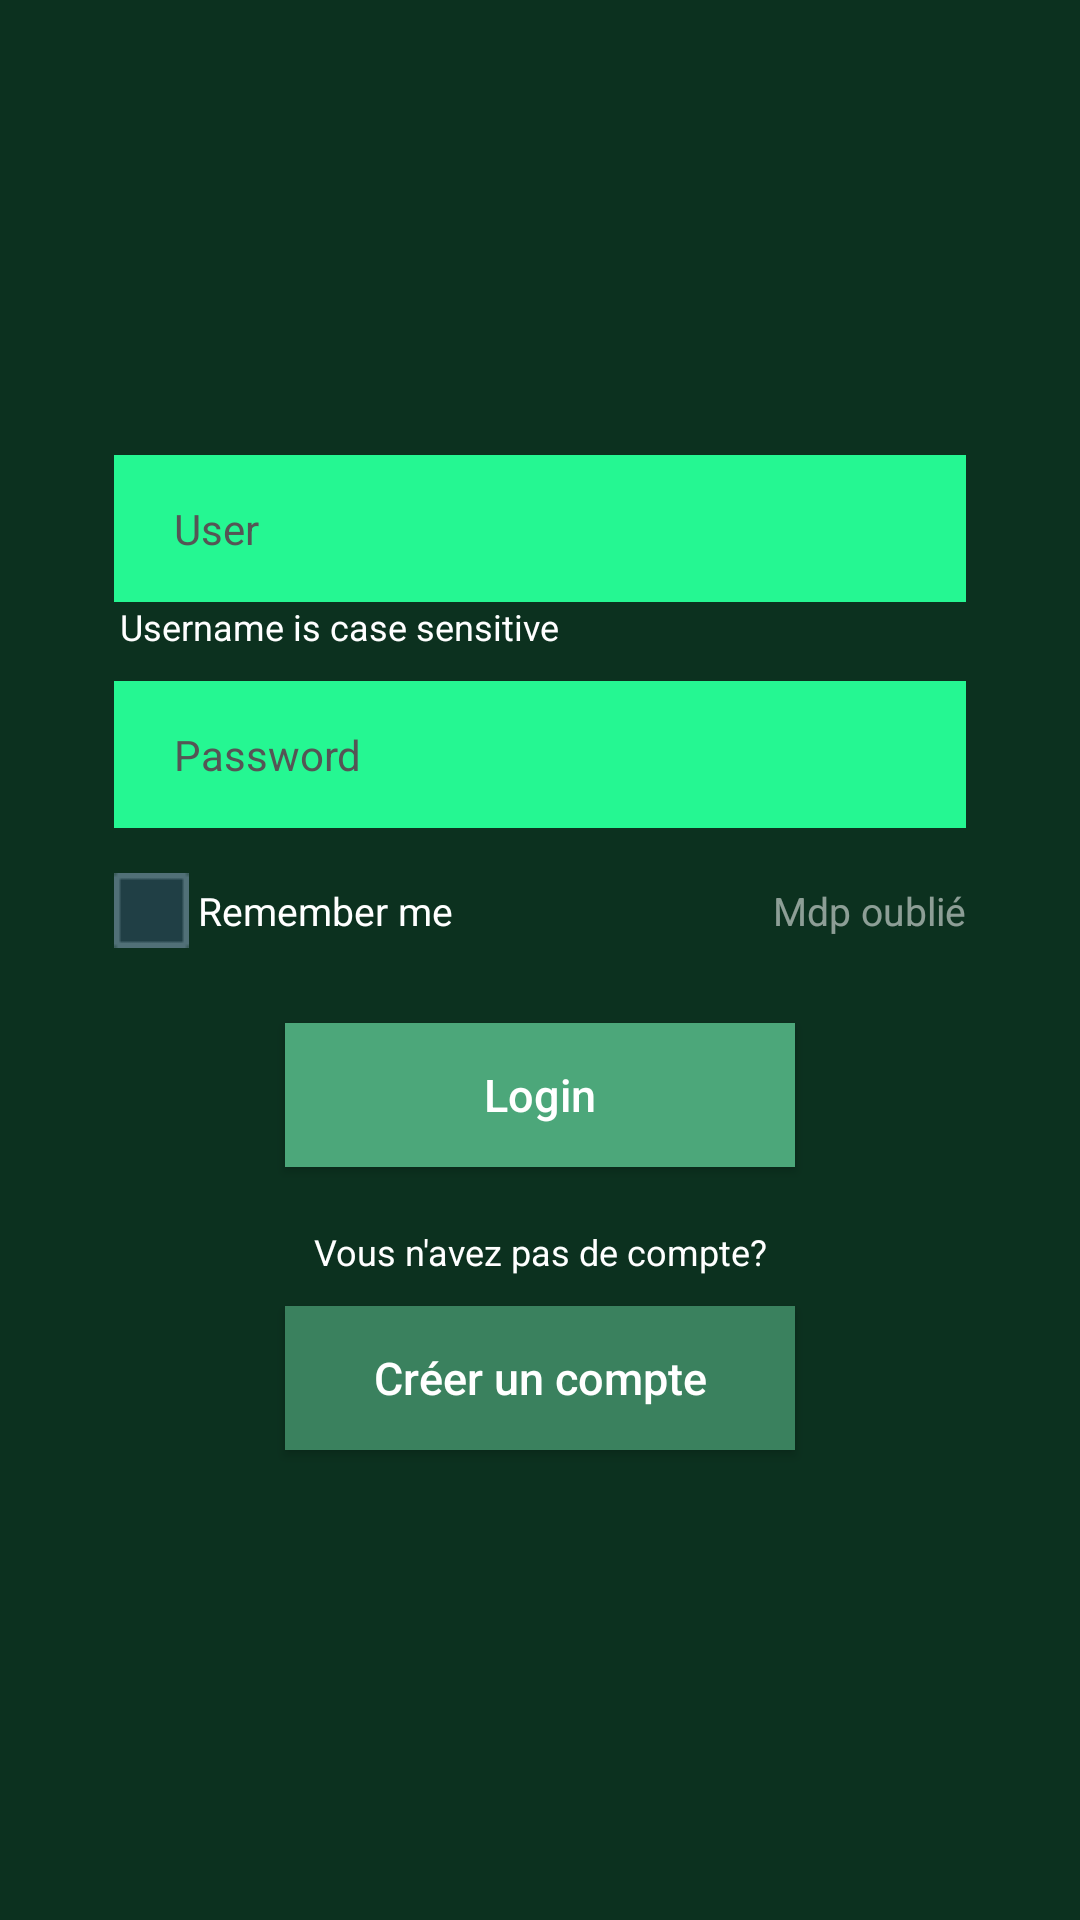

Write the Android layout XML for this screen, with the resource values it uses.
<!-- AndroidManifest.xml: application theme AppTheme -->
<!-- res/layout/activity_login.xml -->
<?xml version="1.0" encoding="utf-8"?>
<android.support.constraint.ConstraintLayout xmlns:android="http://schemas.android.com/apk/res/android"
    xmlns:app="http://schemas.android.com/apk/res-auto"
    xmlns:tools="http://schemas.android.com/tools"
    android:layout_width="match_parent"
    android:layout_height="match_parent"
    tools:context="socialg.com.vyz.socialgaming.LoginActivity"
    android:background="@color/color_green_background">

    <LinearLayout
        android:id="@+id/part1"
        android:layout_width="fill_parent"
        android:layout_height="match_parent"
        android:layout_centerVertical="true"
        android:layout_marginBottom="8dp"
        android:layout_marginEnd="8dp"
        android:layout_marginStart="8dp"
        android:layout_marginTop="8dp"
        android:gravity="left|center_vertical"
        android:orientation="vertical"
        android:paddingLeft="20dp"
        android:paddingRight="20dp"
        app:layout_constraintBottom_toBottomOf="parent"
        app:layout_constraintEnd_toEndOf="parent"
        app:layout_constraintStart_toStartOf="parent"
        app:layout_constraintTop_toTopOf="parent">


        <TableLayout
            android:layout_width="match_parent"
            android:layout_height="wrap_content"
            android:layout_marginLeft="10dp"
            android:layout_marginRight="10dp"
            android:stretchColumns="1">

            <TableRow
                android:layout_width="match_parent"
                android:layout_height="wrap_content"
                android:background="@color/color_green_light"
                android:paddingLeft="10dp"
                android:paddingRight="10dp">

                
                    
                    
                    
                    
                    
                    

                <EditText
                    android:id="@+id/username"
                    android:layout_width="match_parent"
                    android:layout_height="wrap_content"
                    android:layout_gravity="center_vertical"
                    android:layout_margin="10dp"
                    android:background="#00000000"
                    android:ems="10"
                    android:gravity="left|center"
                    android:hint="User"
                    android:paddingBottom="5dp"
                    android:paddingTop="5dp"
                    android:singleLine="true"
                    android:textColor="@color/color_purple"
                    android:textColorHint="@color/darkGreyColorLightTheme"
                    android:textCursorDrawable="@color/color_purple"
                    android:textSize="14sp"
                    android:textStyle="normal">

                    <requestFocus />
                </EditText>
            </TableRow>


            <TextView
                android:id="@+id/txtUsernameCase"
                android:layout_width="wrap_content"
                android:layout_height="wrap_content"
                android:layout_above="@+id/bottomLogin"
                android:layout_marginLeft="2dp"
                android:text="Username is case sensitive"
                android:textColor="#ffffff"
                android:textSize="12sp" />


            <TableRow
                android:layout_width="match_parent"
                android:layout_height="match_parent"
                android:layout_marginTop="10dp"
                android:background="@color/color_green_light"
                android:paddingLeft="10dp"
                android:paddingRight="10dp">

                
                    
                    
                    
                    
                    

                <EditText
                    android:id="@+id/password"
                    android:layout_width="match_parent"
                    android:layout_height="wrap_content"
                    android:layout_gravity="center_vertical"
                    android:layout_margin="10dp"
                    android:background="#00000000"
                    android:ems="10"
                    android:gravity="left|center"
                    android:hint="Password"
                    android:inputType="textPassword"
                    android:paddingBottom="5dp"
                    android:paddingTop="5dp"
                    android:singleLine="true"
                    android:textColor="@color/color_purple"
                    android:textColorHint="@color/darkGreyColorLightTheme"
                    android:textCursorDrawable="@color/color_purple"
                    android:textSize="14sp"
                    android:textStyle="normal" />
            </TableRow>
        </TableLayout>


        <LinearLayout
            android:layout_width="fill_parent"
            android:layout_height="wrap_content"
            android:layout_marginTop="10dp"
            android:orientation="horizontal"
            android:paddingBottom="10dp"
            android:paddingLeft="10dp"
            android:paddingRight="10dp"
            android:paddingTop="5dp">

            <CheckBox
                android:id="@+id/rememberMe"
                android:layout_width="25dp"
                android:layout_height="25dp"
                android:layout_gravity="center_vertical"
                android:button="@xml/custom_check_button" />

            <TextView
                android:layout_width="wrap_content"
                android:layout_height="wrap_content"
                android:layout_gravity="center_vertical"
                android:layout_marginLeft="3dp"
                android:gravity="left"
                android:text="Remember me"
                android:textColor="#ffffff"
                android:textSize="13sp"
                android:textStyle="normal" />

            <LinearLayout
                android:layout_width="0dp"
                android:layout_height="wrap_content"
                android:layout_gravity="center_vertical"
                android:layout_marginLeft="10dp"
                android:layout_weight="1"
                android:gravity="center_vertical|right">

                <TextView
                    android:id="@+id/login_lost_details"
                    android:layout_width="wrap_content"
                    android:layout_height="wrap_content"
                    android:layout_gravity="center_vertical|right"
                    android:autoLink="none"
                    android:gravity="left"
                    android:text="Mdp oublié"
                    android:textColor="#88ffffff"
                    android:textSize="13sp"
                    android:textStyle="normal" />
            </LinearLayout>
        </LinearLayout>

        <Button
            android:id="@+id/login_button"
            android:layout_width="wrap_content"
            android:layout_height="wrap_content"
            android:layout_gravity="center_horizontal"
            android:layout_marginTop="15dp"
            android:background="@color/color_green_darklight2"
            android:minWidth="170dp"
            android:text="Login"
            android:textAllCaps="false"
            android:textColor="#ffffff"
            android:textSize="15sp"
            android:textStyle="normal" />

        <LinearLayout
            android:layout_width="match_parent"
            android:layout_height="wrap_content"
            android:layout_marginTop="15dp"
            android:orientation="horizontal"
            android:visibility="visible">

            <TextView
                android:id="@+id/txtDontHaveAccount"
                android:layout_width="match_parent"
                android:layout_height="wrap_content"
                android:layout_gravity="center"
                android:layout_margin="5dp"
                android:gravity="center"
                android:text="Vous n'avez pas de compte?"
                android:textColor="#ffffff"
                android:textSize="12sp" />

        </LinearLayout>

        <Button
            android:id="@+id/createAccount"
            android:layout_width="wrap_content"
            android:layout_height="wrap_content"
            android:layout_gravity="center_horizontal"
            android:layout_marginBottom="5dp"
            android:layout_marginTop="5dp"
            android:background="@color/color_green_darklight"
            android:minWidth="170dp"
            android:text="Créer un compte"
            android:textAllCaps="false"
            android:textColor="#ffffff"
            android:textSize="15sp"
            android:textStyle="normal" />


    </LinearLayout>

</android.support.constraint.ConstraintLayout>
<!-- resources referenced by this layout -->
<resources>
  <color name="color_green_background">#0c311f</color>
  <color name="color_green_darklight">#3a815e</color>
  <color name="color_green_darklight2">#4ca77a</color>
  <color name="color_green_light">#25f792</color>
  <color name="color_purple">#b425f7</color>
  <color name="darkGreyColorLightTheme">#555555</color>
  <!-- drawable ic_password: png bitmap (drawable-v24, 969 bytes) -->
  <!-- drawable ic_username: png bitmap (drawable-v24, 1032 bytes) -->
  <style name="AppTheme" parent="Theme.AppCompat.Light.DarkActionBar">
          
          <item name="colorPrimary">@color/colorPrimary</item>
          <item name="colorPrimaryDark">@color/colorPrimaryDark</item>
          <item name="colorAccent">@color/colorAccent</item>
      </style>
  <color name="colorPrimary">#3F51B5</color>
  <color name="colorPrimaryDark">#303F9F</color>
  <color name="colorAccent">#FF4081</color>
</resources>
